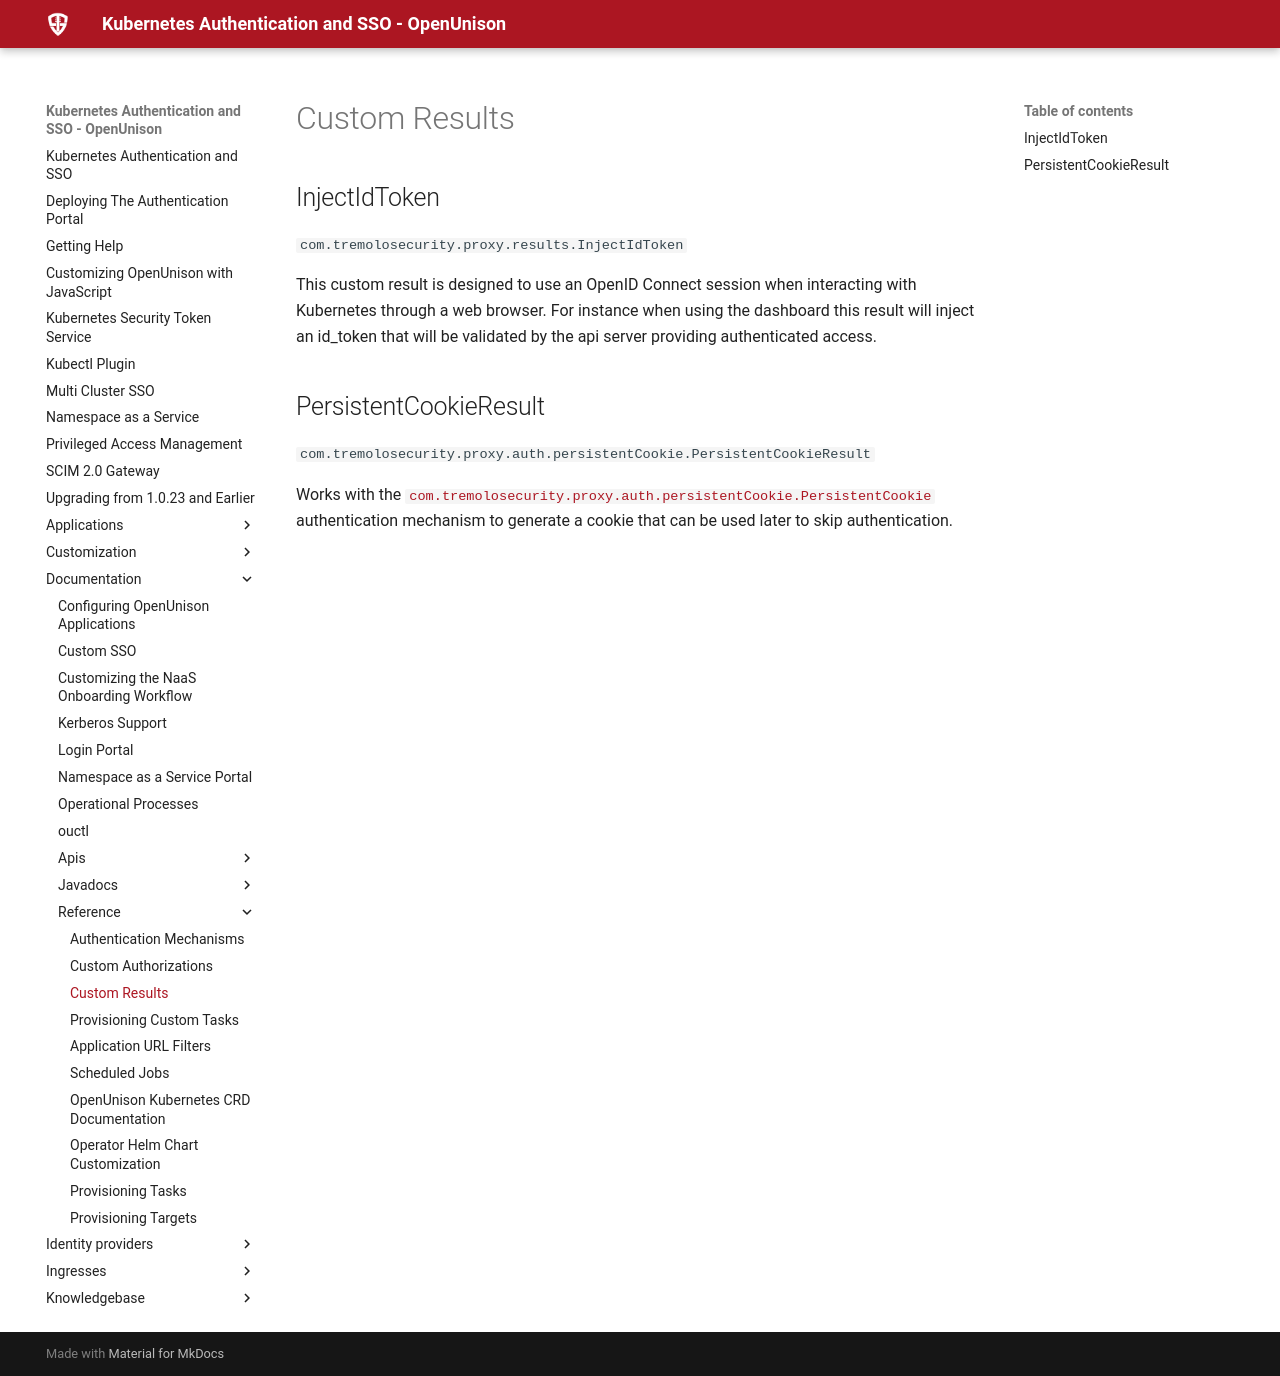

repository: OpenUnison/openunison.github.io · page: documentation/reference/custom-results/index.html · generator: mkdocs

# Custom Results
